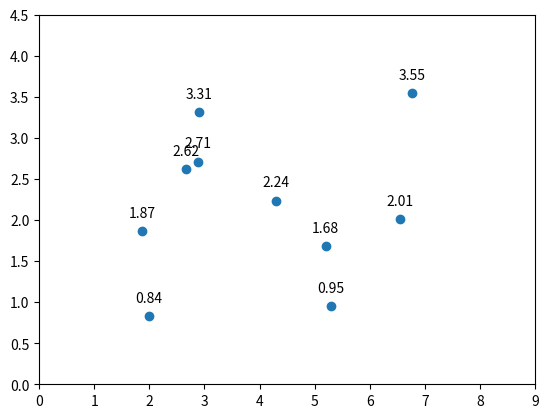

This chart was generated by the following Python code:
#Label in Scatter Plot
#-----------------------------
#%
import matplotlib.pyplot as plt
import numpy as np
plt.clf()
# using some dummy data for this example
xs = np.random.normal(loc=4, scale=2.0, size=10)
ys = np.random.normal(loc=2.0, scale=0.8, size=10)
plt.scatter(xs,ys)
# zip joins x and y coordinates in pairs
for x,y in zip(xs,ys):
    label = "{:.2f}".format(y)
    plt.annotate(label, # this is the text
                 (x,y), # this is the point to label
                 textcoords="offset points", # how to position the text
                 xytext=(0,10), # distance from text to points (x,y)
                 ha='center') # horizontal alignment can be left, right or center
plt.xticks(np.arange(0,10,1))
plt.yticks(np.arange(0,5,0.5))
plt.show()